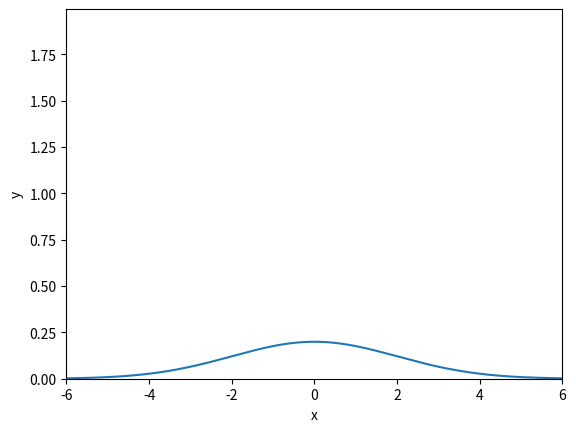

Reproduce this figure in Python.
import numpy as np
import matplotlib.pyplot as plt
from matplotlib.animation import FuncAnimation

def f(x, m, s):
    return (1.0/(np.sqrt(2*np.pi)*s))*np.exp(-0.5*((x-m)/s)**2)

m = 0; s_start = 2; s_stop = 0.2
s_values = np.linspace(s_start,s_stop,30)

x = np.linspace(-3*s_start,3*s_start, 1000)

max_f = f(m,m,s_stop)

plt.axis([x[0],x[-1],0,max_f])
plt.xlabel("x")
plt.ylabel("y")

y = f(x,m,s_start)

lines = plt.plot(x,y) #initial plot to create the lines object

def next_frame(s):
    y = f(x, m, s)
    lines[0].set_ydata(y)
    return lines

ani = FuncAnimation(plt.gcf(), next_frame, frames=s_values, interval=100)
plt.show()

plt.axis([x[0],x[-1],0,max_f])
